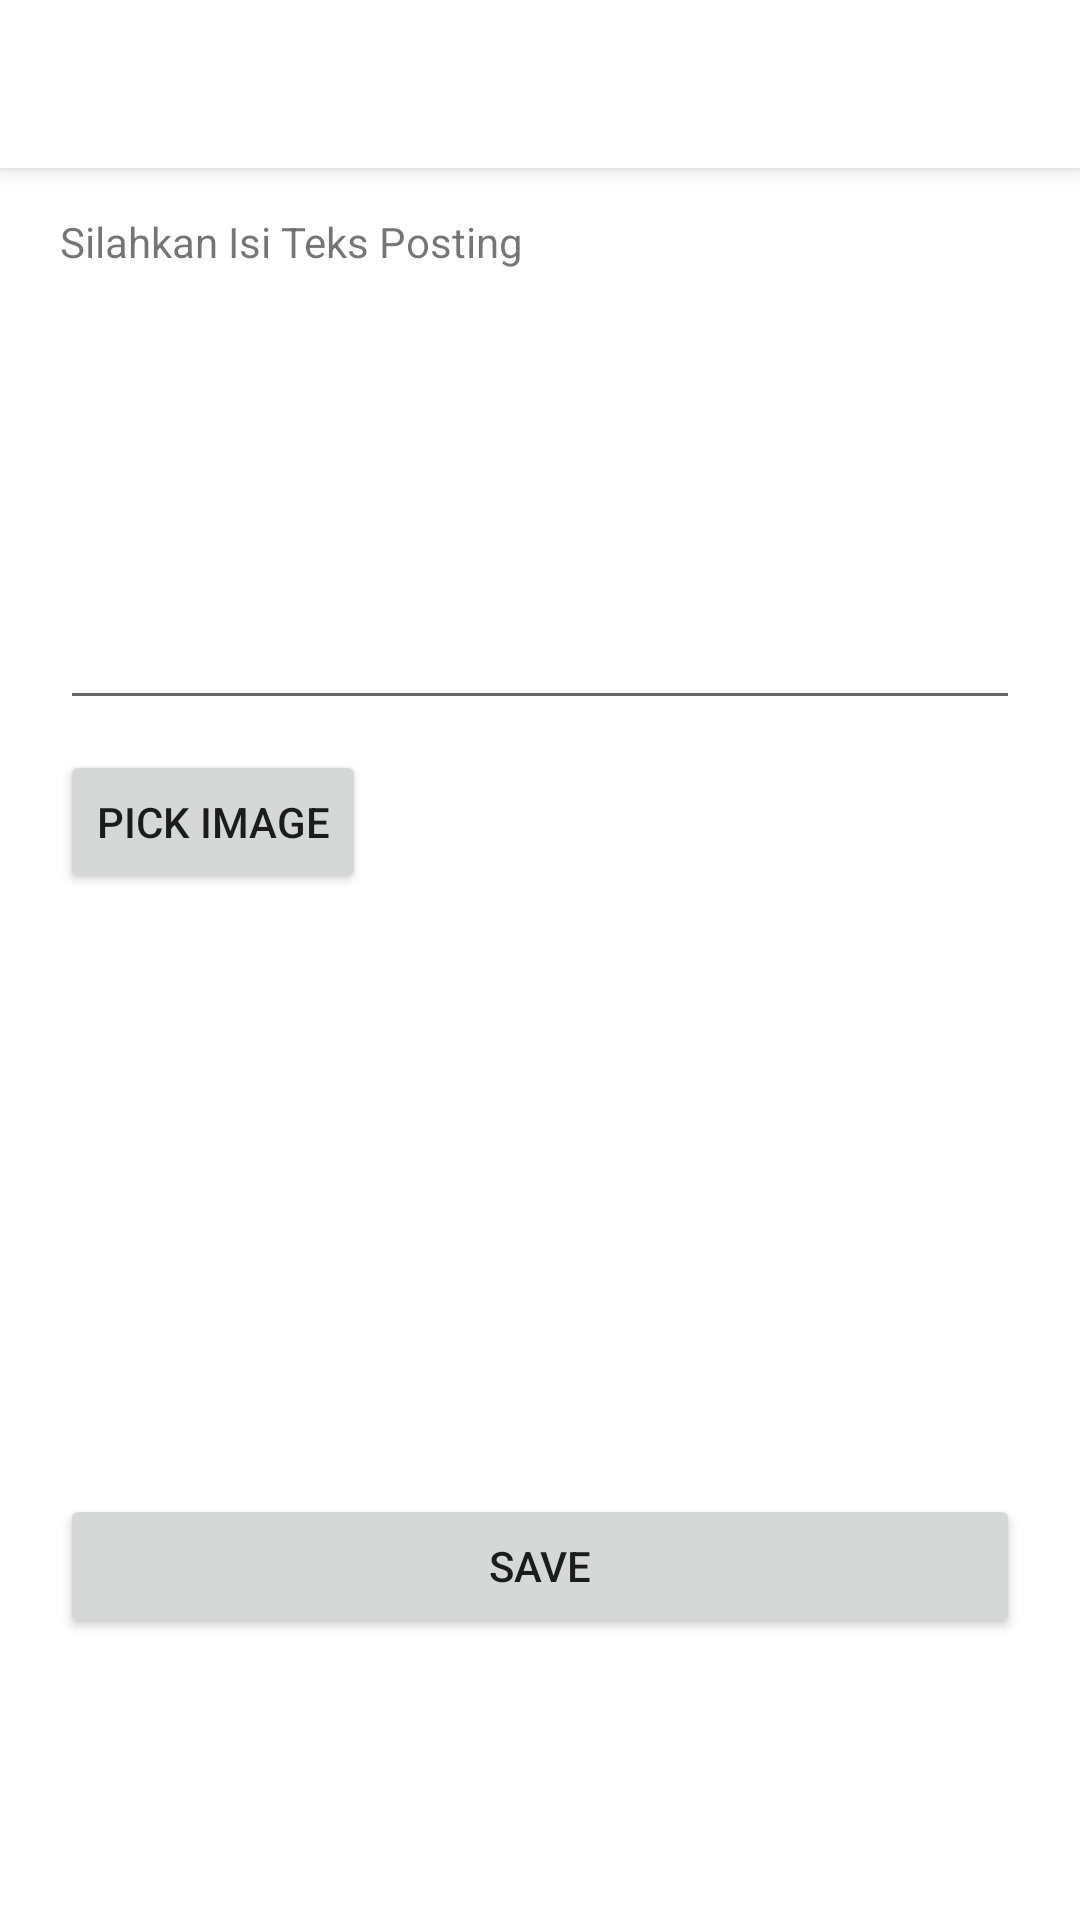

The Android layout XML behind this screen, and the referenced resources:
<!-- AndroidManifest.xml: application theme Theme.EdLink -->
<!-- res/layout/activity_add_posting.xml -->
<?xml version="1.0" encoding="utf-8"?>
<androidx.constraintlayout.widget.ConstraintLayout
    xmlns:android="http://schemas.android.com/apk/res/android"
    xmlns:app="http://schemas.android.com/apk/res-auto"
    xmlns:tools="http://schemas.android.com/tools"
    android:layout_width="match_parent"
    android:layout_height="match_parent"
    tools:context=".AddPostingActivity">

    <androidx.appcompat.widget.Toolbar
        android:id="@+id/toolbar"
        android:layout_width="match_parent"
        android:layout_height="?attr/actionBarSize"
        android:background="?android:attr/windowBackground"
        android:elevation="4dp"
        app:layout_constraintTop_toTopOf="parent"/>

    <TextView
        android:id="@+id/textLabel"
        android:layout_width="match_parent"
        android:layout_height="wrap_content"
        android:text="Silahkan Isi Teks Posting"
        android:layout_marginHorizontal="20dp"
        android:layout_marginTop="15dp"
        app:layout_constraintTop_toBottomOf="@id/toolbar"/>

    <EditText
        android:id="@+id/contentTextInput"
        android:inputType="textMultiLine"
        android:gravity="top|start"
        android:layout_height="150dp"
        android:layout_width="match_parent"
        android:scrollbars="vertical"
        android:layout_marginHorizontal="20dp"
        app:layout_constraintTop_toBottomOf="@id/textLabel"
        />

    <Button
        android:id="@+id/pickImgBtn"
        android:layout_width="wrap_content"
        android:layout_height="wrap_content"
        android:layout_gravity="center"
        android:layout_marginTop="10dp"
        android:layout_marginHorizontal="20dp"
        android:text="Pick Image"
        app:layout_constraintTop_toBottomOf="@+id/contentTextInput"
        app:layout_constraintLeft_toLeftOf="parent"/>

    <ImageView
        android:id="@+id/contentImageInput"
        android:layout_width="match_parent"
        android:scaleType="fitXY"
        android:layout_height="150dp"
        android:layout_marginTop="10dp"
        android:layout_marginBottom="10dp"
        android:layout_marginHorizontal="20dp"
        app:layout_constraintTop_toBottomOf="@+id/pickImgBtn"/>

    <Button
        android:id="@+id/saveBtn"
        android:layout_width="match_parent"
        android:layout_height="wrap_content"
        android:layout_gravity="center"
        android:layout_marginTop="40dp"
        android:layout_marginHorizontal="20dp"
        android:text="Save"
        app:layout_constraintTop_toBottomOf="@+id/contentImageInput"
        app:layout_constraintLeft_toLeftOf="parent"/>

</androidx.constraintlayout.widget.ConstraintLayout>
<!-- resources referenced by this layout -->
<resources>
  <style name="Theme.EdLink" parent="Theme.MaterialComponents.DayNight.NoActionBar">
          
          <item name="colorPrimary">@color/colorPrimary</item>
          <item name="colorPrimaryVariant">@color/colorPrimaryDark</item>
          <item name="colorOnPrimary">@color/white</item>
          
          <item name="colorSecondary">@color/teal_200</item>
          <item name="colorSecondaryVariant">@color/teal_700</item>
          <item name="colorOnSecondary">@color/black</item>
          
          <item name="android:statusBarColor" tools:targetApi="l">?attr/colorPrimaryVariant</item>
          
      </style>
  <color name="colorPrimary">#009b24</color>
  <color name="colorPrimaryDark">#104719</color>
  <color name="white">#FFFFFFFF</color>
  <color name="teal_200">#FF03DAC5</color>
  <color name="teal_700">#FF018786</color>
  <color name="black">#FF000000</color>
</resources>
